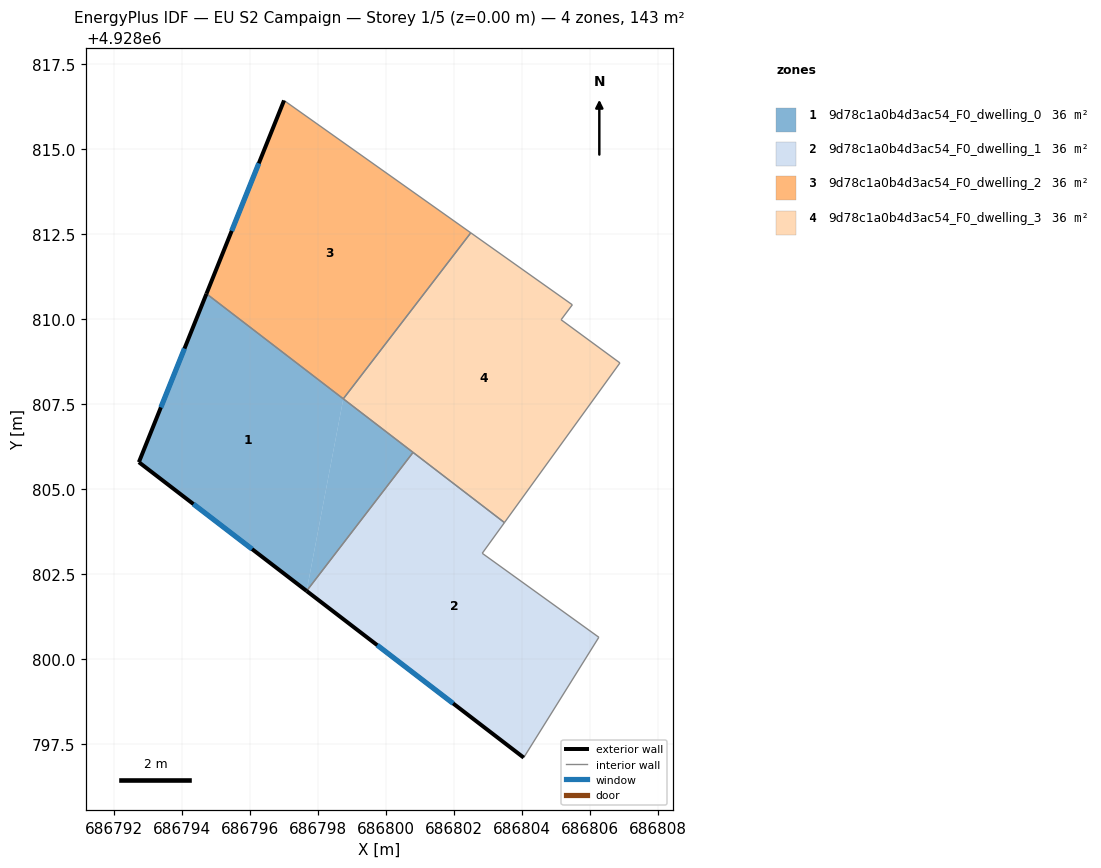
=== STOREY PLAN SPEC (per zone: floor XY polygon, exterior-wall plan segments, windows/doors) ===
zone 1: 9d78c1a0b4d3ac54_F0_dwelling_0  (35.7 m²)
  floor: (686797.67, 4928802.00) (686800.80, 4928806.08) (686798.75, 4928807.65)
  floor: (686797.67, 4928802.00) (686798.75, 4928807.65) (686794.73, 4928810.74) (686792.74, 4928805.79)
  exterior wall: (686797.67, 4928802.00) – (686792.74, 4928805.79)  [6.2 m]
    window: (686796.07, 4928803.23) – (686794.34, 4928804.56)  [2.3 m²]
  exterior wall: (686792.74, 4928805.79) – (686794.73, 4928810.74)  [5.3 m]
    window: (686793.39, 4928807.40) – (686794.08, 4928809.13)  [2.0 m²]
  interior walls: 3
zone 2: 9d78c1a0b4d3ac54_F0_dwelling_1  (35.7 m²)
  floor: (686804.06, 4928797.10) (686806.27, 4928800.64) (686802.84, 4928803.11) (686803.49, 4928804.01) (686800.80, 4928806.08) (686797.67, 4928802.00)
  exterior wall: (686804.06, 4928797.10) – (686797.67, 4928802.00)  [8.1 m]
    window: (686801.98, 4928798.69) – (686799.75, 4928800.41)  [3.0 m²]
  interior walls: 5
zone 3: 9d78c1a0b4d3ac54_F0_dwelling_2  (35.7 m²)
  floor: (686798.75, 4928807.65) (686802.50, 4928812.54) (686797.01, 4928816.43) (686794.73, 4928810.74)
  exterior wall: (686794.73, 4928810.74) – (686797.01, 4928816.43)  [6.1 m]
    window: (686795.47, 4928812.59) – (686796.27, 4928814.58)  [2.2 m²]
  interior walls: 3
zone 4: 9d78c1a0b4d3ac54_F0_dwelling_3  (35.7 m²)
  floor: (686803.49, 4928804.01) (686806.89, 4928808.71) (686805.16, 4928809.98) (686805.49, 4928810.42) (686802.50, 4928812.54) (686798.75, 4928807.65)
  interior walls: 7

=== DERIVED (storey summary) ===
Building: EU S2 Campaign
Storey: 1 of 5  (floor level z = 0.00 m)
Storey gross floor area: 142.7 m²
Zones on this storey: 4
  - 9d78c1a0b4d3ac54_F0_dwelling_0: floor 35.7 m²; exterior wall 11.6 m (34.7 m²); 2 window(s) 4.2 m²; WWR 12.2%
  - 9d78c1a0b4d3ac54_F0_dwelling_1: floor 35.7 m²; exterior wall 8.1 m (24.2 m²); 1 window(s) 3.0 m²; WWR 12.2%
  - 9d78c1a0b4d3ac54_F0_dwelling_2: floor 35.7 m²; exterior wall 6.1 m (18.4 m²); 1 window(s) 2.2 m²; WWR 12.2%
  - 9d78c1a0b4d3ac54_F0_dwelling_3: floor 35.7 m²
Zone adjacency (shared interzone walls):
  - 9d78c1a0b4d3ac54_F0_dwelling_0 ↔ 9d78c1a0b4d3ac54_F0_dwelling_1
  - 9d78c1a0b4d3ac54_F0_dwelling_0 ↔ 9d78c1a0b4d3ac54_F0_dwelling_2
  - 9d78c1a0b4d3ac54_F0_dwelling_0 ↔ 9d78c1a0b4d3ac54_F0_dwelling_3
  - 9d78c1a0b4d3ac54_F0_dwelling_1 ↔ 9d78c1a0b4d3ac54_F0_dwelling_3
  - 9d78c1a0b4d3ac54_F0_dwelling_2 ↔ 9d78c1a0b4d3ac54_F0_dwelling_3